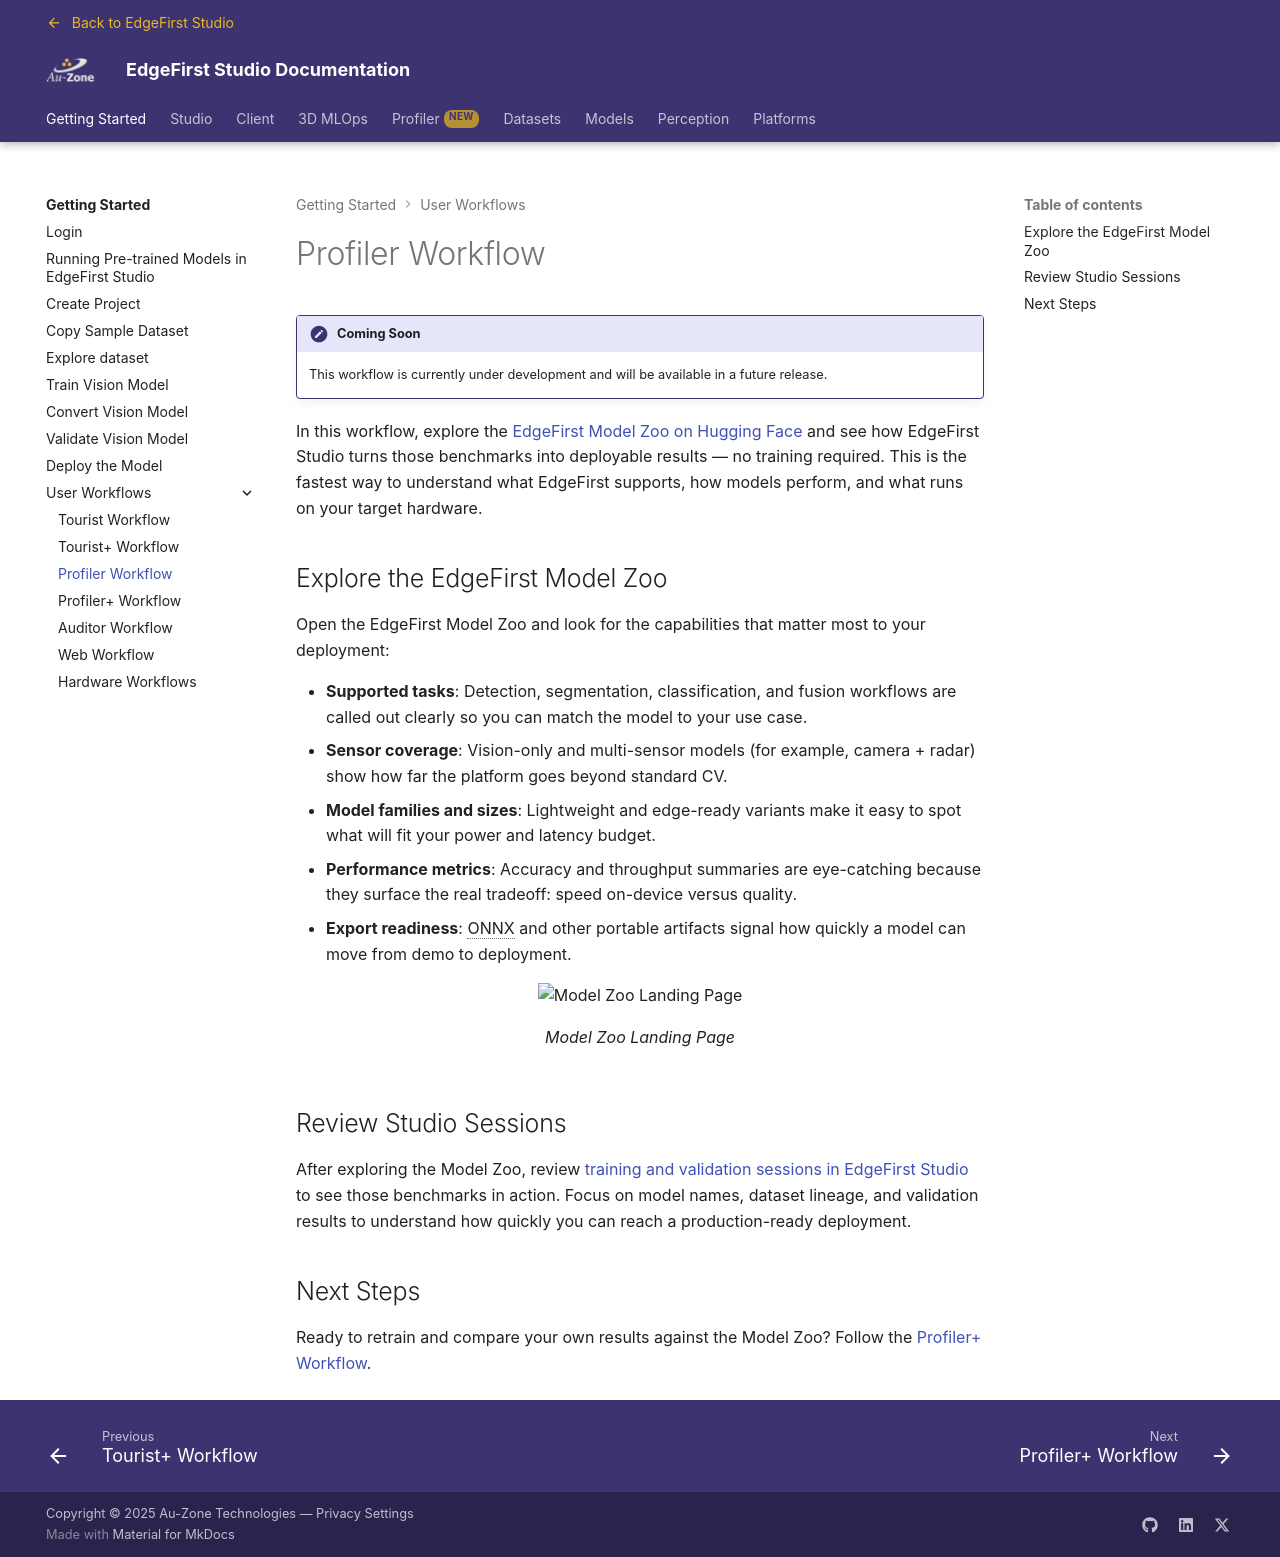

repository: EdgeFirstAI/documentation · page: stage/getting_started/workflows/profiler/index.html · generator: mkdocs

# Profiler Workflow

!!! note "Coming Soon"
    This workflow is currently under development and will be available in a future release.

In this workflow, explore the [EdgeFirst Model Zoo on Hugging Face](https://huggingface.co/spaces/EdgeFirst/Models) and see how EdgeFirst Studio turns those benchmarks into deployable results — no training required. This is the fastest way to understand what EdgeFirst supports, how models perform, and what runs on your target hardware.

## Explore the EdgeFirst Model Zoo

Open the EdgeFirst Model Zoo and look for the capabilities that matter most to your deployment:

- **Supported tasks**: Detection, segmentation, classification, and fusion workflows are called out clearly so you can match the model to your use case.
- **Sensor coverage**: Vision-only and multi-sensor models (for example, camera + radar) show how far the platform goes beyond standard CV.
- **Model families and sizes**: Lightweight and edge-ready variants make it easy to spot what will fit your power and latency budget.
- **Performance metrics**: Accuracy and throughput summaries are eye-catching because they surface the real tradeoff: speed on-device versus quality.
- **Export readiness**: ONNX and other portable artifacts signal how quickly a model can move from demo to deployment.

{{ figure("../assets/hf_modelzoo_landing_page.jpg", "Model Zoo Landing Page") }}

## Review Studio Sessions

After exploring the Model Zoo, review {{ studio_link("training and validation sessions in EdgeFirst Studio", "project") }} to see those benchmarks in action. Focus on model names, dataset lineage, and validation results to understand how quickly you can reach a production-ready deployment.

## Next Steps

Ready to retrain and compare your own results against the Model Zoo?  Follow the [Profiler+ Workflow](profiler_plus.md).
